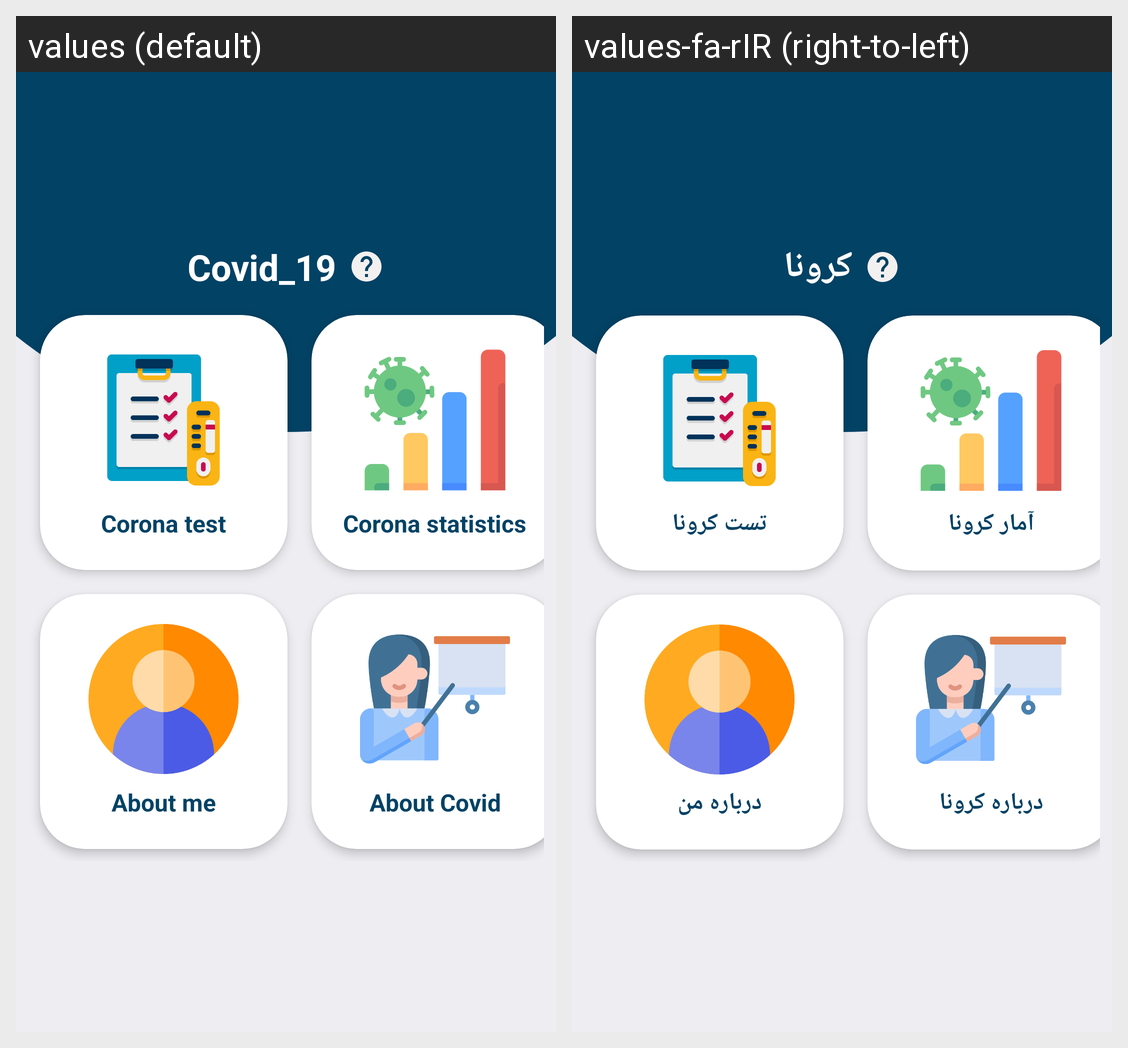

Strings drawn on this Android screen and how each of the app's shown locales translates them:
Android screen res/layout/activity_main.xml rendered under 2 locales, left to right: values (default), values-fa-rIR (right-to-left). Device: Nexus 5 (rendered at 1080×1920; each locale shown at half size, 540×960, under a caption strip naming it); theme Theme.Covid_19.NoActionBar.
Strings drawn on this screen, with the default value and each locale's value (text and hints the layout hard-codes, and strings that could not be matched under every locale, appear in the picture but are not listed):

app_name
  values: Covid_19
  values-fa-rIR: کرونا

Corona_test
  values: Corona test
  values-fa-rIR: تست کرونا

abuot_me
  values: About me
  values-fa-rIR: درباره من

abuot_covid
  values: About Covid
  values-fa-rIR: درباره کرونا
